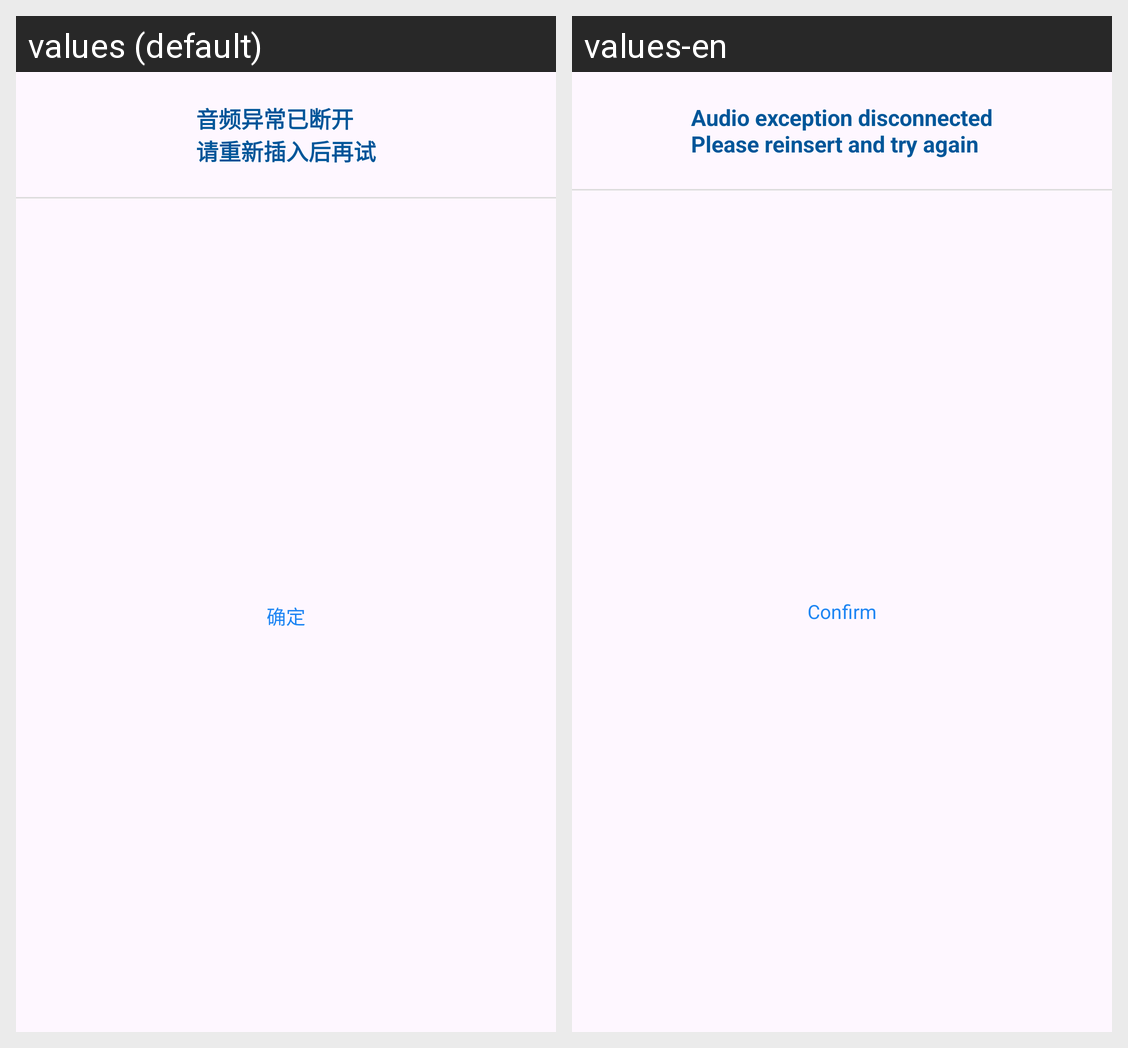

This grid shows one Android layout under two languages. Give, for every string resource on the screen, its name, the default text and each shown locale's text.
Android screen res/layout/dialog_error_info.xml rendered under 2 locales, left to right: values (default), values-en. Device: Nexus 5 (rendered at 1080×1920; each locale shown at half size, 540×960, under a caption strip naming it); theme Theme.AppDesktopNewUI.
Strings drawn on this screen, with the default value and each locale's value (text and hints the layout hard-codes, and strings that could not be matched under every locale, appear in the picture but are not listed):

audio_input_error
  values: 音频异常已断开
      请重新插入后再试
  values-en: Audio exception disconnected
      Please reinsert and try again

confirm
  values: 确定
  values-en: Confirm
